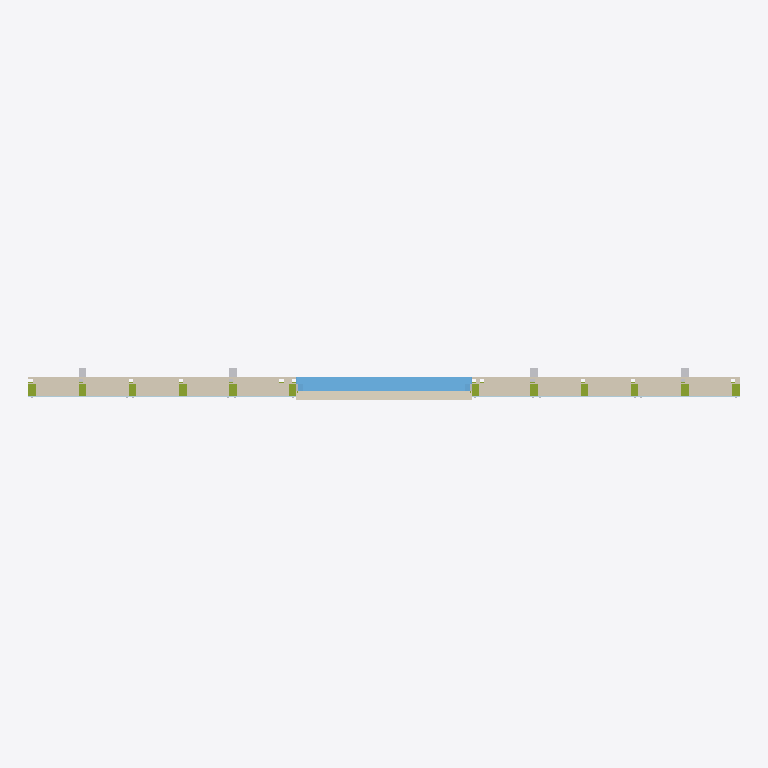
Plan cut of the same IFC building model at storey 'Panel datum Z=0' (level 0.00 m, cut at 1.40 m), seen from above with north up, elements coloured by IFC class: 27 coverings (cream), 12 members (olive), 4 other elements (light grey), 2 plates (pale blue), 1 window (light blue). Cut surfaces are drawn darker.
Extent 8.5 m × 0.4 m × 3.4 m (x, y, z). Storeys (1): Panel datum Z=0 at 0.00 m. Elements (230): 100 IfcCovering, 44 IfcBuildingElementPart, 44 IfcMember, 24 IfcPlate, 8 IfcDiscreteAccessory, 8 IfcMechanicalFastener, 1 IfcShadingDevice, 1 IfcWindow.

HEADER;
FILE_DESCRIPTION(('ViewDefinition [CoordinationView]'),'2;1');
FILE_NAME('ENV_FAC__ENV.FAC.FV-EL.GS001__LIGNUMTECH__FACHADA-AUTOPORTANTE.ifc','2026-09-22T11:29:34',('METRA - generated study from user-supplied dossi'),('Independent model - not manufacturer-issued'),'IfcOpenShell 0.8.5-1c5b825','IfcOpenShell 0.8.5-1c5b825','');
FILE_SCHEMA(('IFC4'));
ENDSEC;
DATA;
#1=IFCPROJECT('1zlsjLy1v28RUXx1dSjbUd',$,'Lignum Tech | Self-supporting facade panel study',$,$,$,$,(#10),#5);
#12=IFCSITE('2ljq7KgkTDtxwHKCAFifP9',$,'Reference site - unlocated',$,$,$,$,$,$,$,$,$,$,$);
#13=IFCBUILDING('09SaY$s5r1gRQW0NquQdGF',$,'Facade study',$,$,$,$,$,$,$,$,$);
#14=IFCBUILDINGSTOREY('1FrlDKgun60B9ZtGivT3ao',$,'Panel datum Z=0',$,$,$,$,$,$,0.0);
#5379=IFCWINDOW('0zc6QrDOT0Vv5S$wzv5V6y',$,'W-01 | Aluminium double-glazed window',$,$,#5385,$,$,1.53,2.06,.WINDOW.,.SINGLE_PANEL.,$);
#5591=IFCCOVERING('2RsjgUpOz3eQqPO4IFlx5Q',$,'Composite reveal Sill',$,$,#5596,#5603,$,.CLADDING.);
#1235=IFCCOVERING('3IkDd3uZb8JwbqKyFPfl8X',$,'Main wool infill 023',$,$,#1240,#1247,$,.INSULATION.);
#1586=IFCCOVERING('1zRQhQ_XX5hv$CmKJzTa85',$,'Main wool infill 036',$,$,#1591,#1598,$,.INSULATION.);
#2598=IFCCOVERING('28btMQyWr249mWHghMr7Te',$,'Interior plasterboard 15 mm | zone 01',$,$,#2604,#2611,$,.CLADDING.);
#2624=IFCCOVERING('3U_4EPTjD51BIO0NnGuqBy',$,'Interior plasterboard 15 mm | zone 02',$,$,#2629,#2636,$,.CLADDING.);
#695=IFCCOVERING('32g6rY46H5WA5Jc3E8wXMs',$,'Main wool infill 003',$,$,#700,#707,$,.INSULATION.);
#830=IFCCOVERING('0FFgCKJTLBDA$JG7tSLnAA',$,'Main wool infill 008',$,$,#835,#842,$,.INSULATION.);
#965=IFCCOVERING('0rY_kgX9X4xBK0durvBAcG',$,'Main wool infill 013',$,$,#970,#977,$,.INSULATION.);
#1721=IFCCOVERING('1knHFj0Gn7beswiLlG2vH9',$,'Main wool infill 041',$,$,#1726,#1733,$,.INSULATION.);
#1856=IFCCOVERING('3DrQixpNvDPwV_ScendnqF',$,'Main wool infill 046',$,$,#1861,#1868,$,.INSULATION.);
#1991=IFCCOVERING('207rzuMH17mupJEu1U6tGC',$,'Main wool infill 051',$,$,#1996,#2003,$,.INSULATION.);
#2126=IFCCOVERING('26lGfv0R96L9AMZISubNzf',$,'Main wool infill 056',$,$,#2131,#2138,$,.INSULATION.);
#1100=IFCCOVERING('0j8YpmC39FLOmwr7QO8p4P',$,'Main wool infill 018',$,$,#1105,#1112,$,.INSULATION.);
#2207=IFCPLATE('2Bn7IE0Pb1VBvwnT93oqc2',$,'OSB-3 22 mm | zone 01',$,$,#2213,#2220,$,.SHEET.);
#2233=IFCPLATE('0MKFkjREv5qfqQTiWsh70_',$,'OSB-3 22 mm | zone 02',$,$,#2238,#2245,$,.SHEET.);
#2403=IFCCOVERING('0ChKO159fCehhESsCkALPm',$,'FOC plasterboard 15 mm | zone 01',$,$,#2409,#2416,$,.CLADDING.);
#2429=IFCCOVERING('3tRLknlxPFv8P_yQA8vBRT',$,'FOC plasterboard 15 mm | zone 02',$,$,#2434,#2441,$,.CLADDING.);
#3417=IFCCOVERING('0VygU2YUjA4ObIbawKQGcj',$,'Interior lining wool 01',$,$,#3422,#3429,$,.INSULATION.);
#3441=IFCCOVERING('1Ckim3xnz9yvlMLQTf04cU',$,'Interior lining wool 02',$,$,#3446,#3453,$,.INSULATION.);
#3465=IFCCOVERING('08J55OI2583v8Uu_6WXuxj',$,'Interior lining wool 03',$,$,#3470,#3477,$,.INSULATION.);
#3489=IFCCOVERING('0drZ3QopLDHRjoDXzYigxD',$,'Interior lining wool 04',$,$,#3494,#3501,$,.INSULATION.);
#3513=IFCCOVERING('3RHdfn9PH3guPVqJfok2u0',$,'Interior lining wool 05',$,$,#3518,#3525,$,.INSULATION.);
#3777=IFCCOVERING('1_MMoDJCT4$fpuOdQy3jlY',$,'Interior lining wool 16',$,$,#3782,#3789,$,.INSULATION.);
#3825=IFCCOVERING('09rz$beub1ShCRMuwUXTvi',$,'Interior lining wool 18',$,$,#3830,#3837,$,.INSULATION.);
#3801=IFCCOVERING('0lWu9xumb3VPDqe3e8f$dc',$,'Interior lining wool 17',$,$,#3806,#3813,$,.INSULATION.);
#3873=IFCCOVERING('2G$LMcCpf0punXJtgOsbLP',$,'Interior lining wool 20',$,$,#3878,#3885,$,.INSULATION.);
#3849=IFCCOVERING('0zw7QzERL5xOb__IGcX35T',$,'Interior lining wool 19',$,$,#3854,#3861,$,.INSULATION.);
#5639=IFCCOVERING('1tdtcq37b398liSGoTxGNl',$,'Composite reveal Sill drip',$,$,#5644,#5651,$,.CLADDING.);
#159=IFCMEMBER('1qenbvaaj5oOF1T6h2_612',$,'Full-height stud X=0.00',$,$,#164,#171,$,.STUD.);
#231=IFCMEMBER('1CzJ4Ep1jBzuoclzcEjfAh',$,'Full-height stud X=1.80',$,$,#236,#243,$,.STUD.);
#255=IFCMEMBER('3Eh_XdiOP37erzrJb4C9XD',$,'Full-height stud X=2.40',$,$,#260,#267,$,.STUD.);
#327=IFCMEMBER('32EVfEHfD74gERo4Im4JpQ',$,'Full-height stud X=6.00',$,$,#332,#339,$,.STUD.);
#399=IFCMEMBER('1AfdYUVJ19SQz4TLmkrz3V',$,'Full-height stud X=7.80',$,$,#404,#411,$,.STUD.);
#423=IFCMEMBER('2VhMA7g3fDfOt0vjFxgT1r',$,'Full-height stud X=8.41',$,$,#428,#435,$,.STUD.);
#6184=IFCDISCRETEACCESSORY('1yaonGvSj0oP9h$siEmTz4',$,'Anchor angle 3-1',$,$,#6189,#6201,$,.BRACKET.);
#183=IFCMEMBER('1v__hfeGT72AWoM5sSes5K',$,'Full-height stud X=0.60',$,$,#188,#195,$,.STUD.);
#207=IFCMEMBER('2YAiyzmyT5o8E5jScjKaOK',$,'Full-height stud X=1.20',$,$,#212,#219,$,.STUD.);
#279=IFCMEMBER('1YujgkBRf8SAwj$Z$GED6_',$,'Full-height stud X=3.11',$,$,#284,#291,$,.STUD.);
#303=IFCMEMBER('2SNR4vs757nAwQcxbBJ6Rg',$,'Full-height stud X=5.30',$,$,#308,#315,$,.STUD.);
#375=IFCMEMBER('05jJhrlx53fgwRuJ6jgjaw',$,'Full-height stud X=7.20',$,$,#380,#387,$,.STUD.);
#351=IFCMEMBER('27P$YhaTT8uvxQ$MROe49I',$,'Full-height stud X=6.60',$,$,#356,#363,$,.STUD.);
#6076=IFCDISCRETEACCESSORY('2zTY$DHnjE8ui2X8YYWZgw',$,'Anchor angle 2-1',$,$,#6081,#6093,$,.BRACKET.);
#6292=IFCDISCRETEACCESSORY('3A8WUmW2970PEnY$jXkPAV',$,'Anchor angle 4-1',$,$,#6297,#6309,$,.BRACKET.);
#5967=IFCDISCRETEACCESSORY('1pXGv5kwf71AOcSs4Jk7Uj',$,'Anchor angle 1-1',$,$,#5973,#5985,$,.BRACKET.);
#3537=IFCCOVERING('0EDYdy2ET6teY7ZihbMhwP',$,'Interior lining wool 06',$,$,#3542,#3549,$,.INSULATION.);
ENDSEC;
